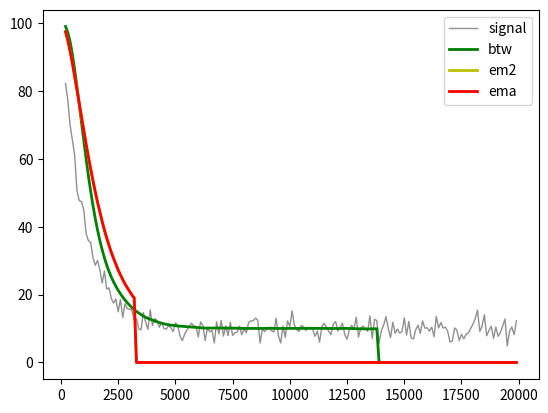

Write the Python code that produced this figure. (Note: this script raises an exception after producing the figure.)
# -*- coding: utf-8 -*-
"""
Created on Sat Dec  6 08:24:31 2025

@author: am
"""

import os
import numpy as np
import math
import matplotlib.pyplot as plt
import random

# generic infinite impulse response filter
# returns current and last values

def iir (current, c_data, c_recurs, mem_data, mem_recurs):
# 0. remember last output
    last = mem_recurs[0]
# 1. compute filter output
    v = 0
    i = 0
    mem_data[0] = current
    while i < len(c_data):
        v = v + c_data[i]*mem_data[i]
        i = i+1
    i = 0
    while i < len(c_recurs):
        v = v + c_recurs[i]*mem_recurs[i]
        i = i+1
# 2. reshuffle memory data
    i = len(mem_recurs) - 1
    while i > 0:
        mem_recurs[i] = mem_recurs[i-1] 
        i = i-1 
    mem_recurs[0] = v 
    i = len(mem_data) - 1
    while i > 0:
        mem_data[i] = mem_data[i-1] 
        i = i-1 
    return v, last

# translate cutoff frequence (in Nyquist units) to digital filter
def psi (cutoff):
    return ( math.cos(cutoff*3.14/2)/math.sin(cutoff*3.14/2))

# simple exponential moving average
def create_ema (cutoff, initialvalue):
    p = psi ( cutoff )
    mem_data, mem_recurs = [initialvalue],[initialvalue]
    c_data, c_recurs = [1/p],[1-1/p]
    return mem_data, mem_recurs, c_data, c_recurs

# EMA with nonrecursive 2nd order                
def create_ema2 (cutoff, initialvalue):
    p = psi ( cutoff )
    mem_data, mem_recurs = [initialvalue,initialvalue],[initialvalue]
    c_data, c_recurs = [1/(2*p),1/(2*p)],[1-1/p]
    return mem_data, mem_recurs, c_data, c_recurs
        
# 2md degree butterworth
def create_btw (cutoff, init):
    p = psi ( cutoff )
    mem_data, mem_recurs = [init,init,init],[init,init]
    denom = p**2 + math.sqrt(2)*p + 1
    c_data = [1/denom, 2/denom, 1/denom]
    c_recurs = [-2*(1-p**2)/denom,-(p**2 - math.sqrt(2)*p + 1)/denom]
    return mem_data, mem_recurs, c_data, c_recurs

start = 100 # start value for simulation

global_cutoff = 0.001 # cutoff frequency in simulation

# create filters
mem_dema, mem_rema, c_dema, c_rema = create_ema (global_cutoff,start)
mem_dem2, mem_rem2, c_dem2, c_rem2 = create_ema2(global_cutoff,start)
mem_dbtw, mem_rbtw, c_dbtw, c_rbtw = create_btw (global_cutoff,start)

def ema(current):
    return iir (v, c_dema, c_rema, mem_dema, mem_rema)
def em2(current):
    return iir (v, c_dem2, c_rem2, mem_dem2, mem_rem2)
def btw(current):
    return iir (v, c_dbtw, c_rbtw, mem_dbtw, mem_rbtw)

def noise(noisetype,noiselevel):
    if noisetype == 0:
        return random.gauss(0,noiselevel)
    if noisetype == 1:
        return random.choice([-noiselevel,-noiselevel,2*noiselevel])

noisetype = 0
noiselevel = 2

rate = 0.001
threshold = 0.0005

stopema = 0
stopem2 = 0
stopbtw = 0

t    = 0
vs   = []
emas = []
em2s = []
btws = []
ts   = []
while t < 20000:
    v = (start-10)*math.exp(-rate*t) + noise(noisetype,noiselevel) + 10 
    wbtw,lastbtw = btw (v )
    wema,lastema = ema (v )
    wem2,lastem2 = em2 (v )
    if t > 0.1/rate:
#        print (v,', ',w)
        if wbtw - lastbtw > threshold:
            stopbtw = 1
        if wema - lastema > threshold:
            stopema = 1
        if wem2 - lastem2 > threshold:
            stopem2 = 1
        if t % 100 == 0:
            vs.append(v)
            if stopbtw == 0:
                btws.append(wbtw)
            else:
                btws.append(0)
            if stopema == 0:
                emas.append(wema)
            else:
                emas.append(0)
            if stopem2 == 0:
                em2s.append(wem2)
            else:
                em2s.append(0)
            ts.append(t)
    t = t+1
print('t = ',t)

fig, ax = plt.subplots()             # Create a 
ax.plot(ts, vs, color = '#909090', linewidth=1.0, label = 'signal')                 # Plot some data on the Axes.
ax.plot(ts, btws, color = 'g', linewidth=2.0, label = 'btw')                 # Plot some data on the Axes.
ax.plot(ts, em2s, color = 'y', linewidth=2.0, label = 'em2')                 # Plot some data on the Axes.
ax.plot(ts, emas, color = 'r', linewidth=2.0, label = 'ema')                 # Plot some data on the Axes.
ax.legend()
plt.show()                           # Show the figure.

    
print (exponent)
